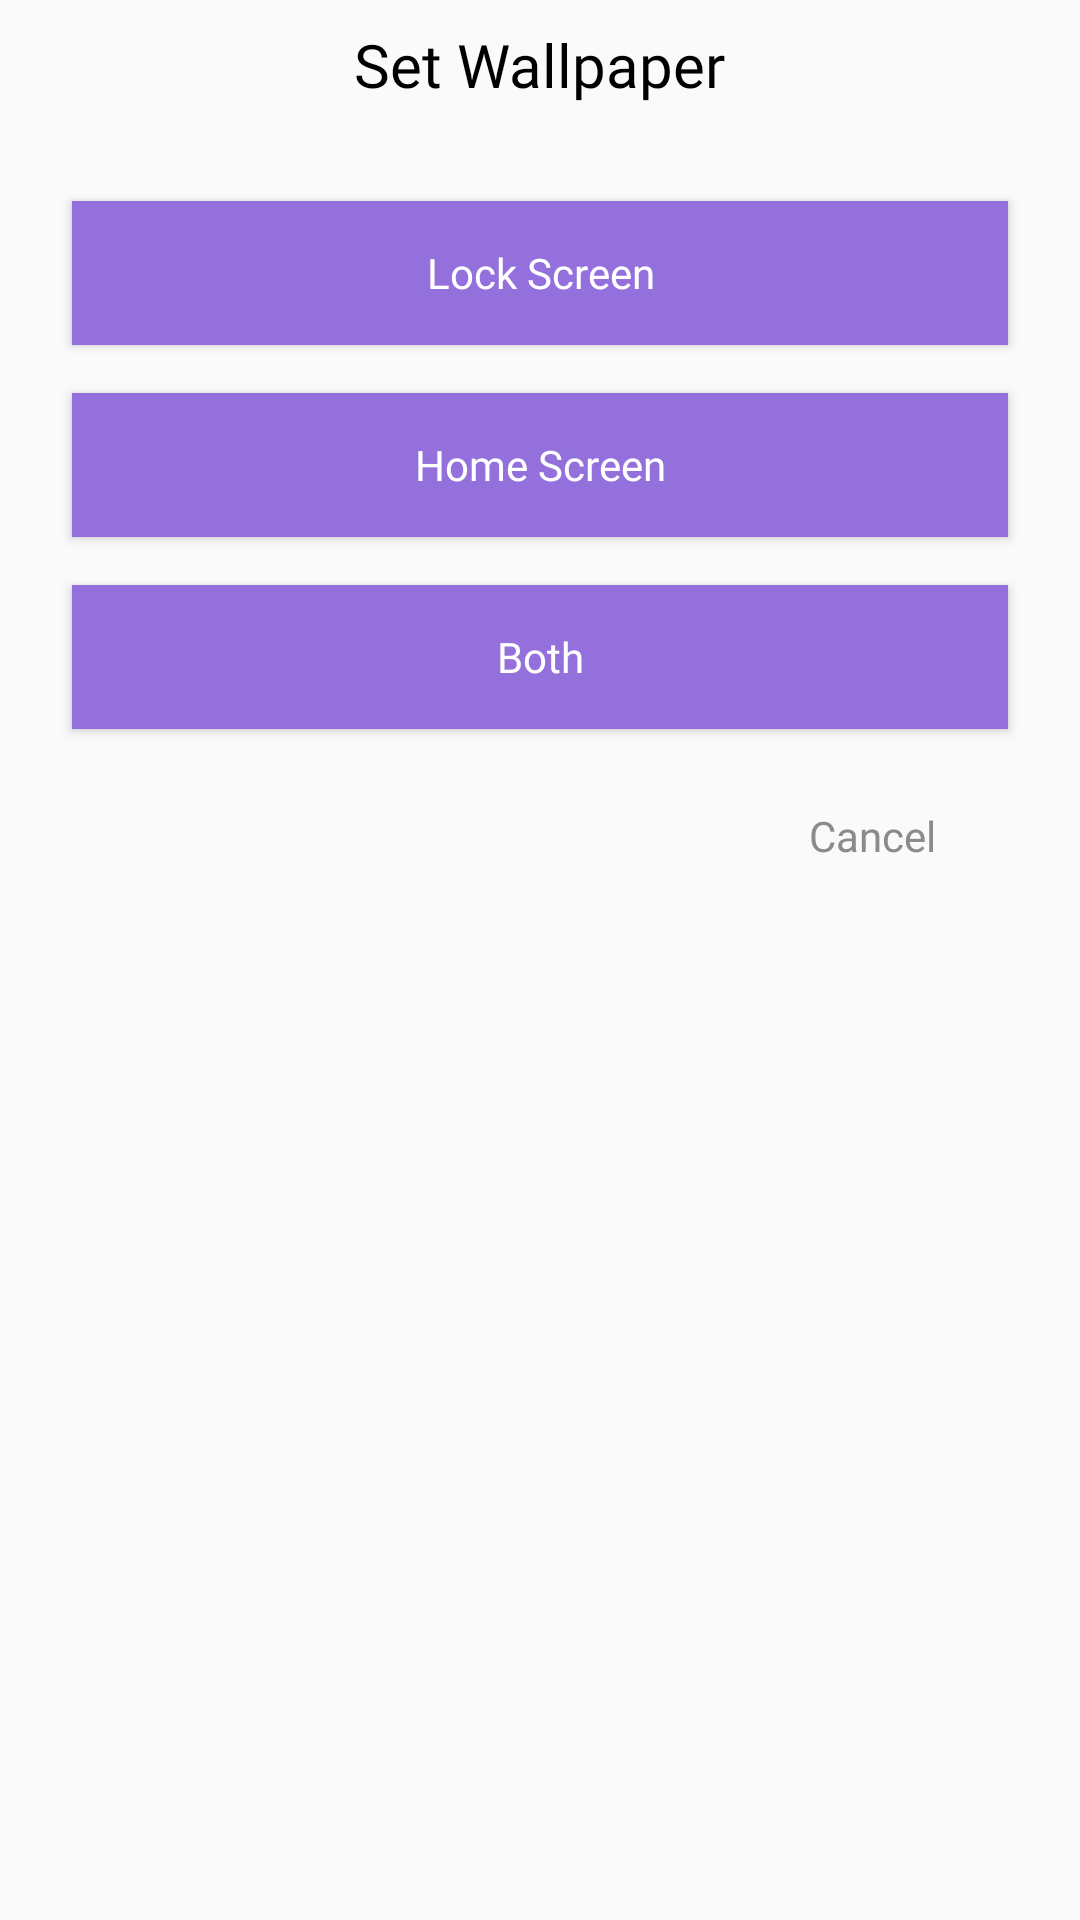

Write the Android layout XML for this screen, with the resource values it uses.
<!-- AndroidManifest.xml: application theme AppTheme -->
<!-- res/layout/dialog_setwall.xml -->
<?xml version="1.0" encoding="utf-8"?>
<LinearLayout xmlns:android="http://schemas.android.com/apk/res/android"
    android:layout_width="match_parent"
    android:layout_height="wrap_content"
    android:orientation="vertical"
    android:paddingLeft="@dimen/dp_16"
    android:paddingTop="@dimen/dp_8"
    android:paddingRight="@dimen/dp_16"
    android:paddingBottom="@dimen/dp_8">

    <TextView
        android:id="@+id/textView6"
        style="@style/font_Regular_moreLarge"
        android:layout_width="wrap_content"
        android:layout_height="wrap_content"
        android:layout_gravity="center_horizontal"
        android:layout_marginBottom="@dimen/dp_24"
        android:text="Set Wallpaper" />

    <Button
        android:id="@+id/btnLock"
        style="@style/font_Regular_Small"
        android:layout_width="match_parent"
        android:layout_height="wrap_content"
        android:layout_margin="@dimen/dp_8"
        android:background="#9370DB"
        android:text="Lock Screen"
        android:textColor="@color/white" />

    <Button
        android:id="@+id/btnHome"
        style="@style/font_Regular_Small"
        android:layout_width="match_parent"
        android:layout_height="wrap_content"
        android:layout_margin="@dimen/dp_8"
        android:background="#9370DB"
        android:text="Home Screen"
        android:textColor="@color/white" />


    <Button
        android:id="@+id/btnBoth"
        style="@style/font_Regular_Small"
        android:layout_width="match_parent"
        android:layout_height="wrap_content"
        android:layout_margin="@dimen/dp_8"
        android:background="#9370DB"
        android:text="Both"
        android:textColor="@color/white" />

    <TextView
        android:id="@+id/tv_cancel"
        style="@style/font_Regular_Small"
        android:layout_width="wrap_content"
        android:layout_height="wrap_content"
        android:layout_gravity="right"
        android:layout_marginRight="@dimen/dp_8"
        android:clickable="true"
        android:layout_marginTop="@dimen/dp_6"
        android:foreground="?attr/selectableItemBackground"
        android:paddingLeft="@dimen/dp_24"
        android:paddingTop="@dimen/dp_12"
        android:paddingRight="@dimen/dp_24"
        android:paddingBottom="@dimen/dp_12"
        android:text="Cancel"
        android:textColor="@color/gray" />


</LinearLayout>
<!-- resources referenced by this layout -->
<resources>
  <color name="gray">#8b8b8b</color>
  <color name="white">#ffffff</color>
  <dimen name="dp_12">12dp</dimen>
  <dimen name="dp_16">16dp</dimen>
  <dimen name="dp_24">24dp</dimen>
  <dimen name="dp_6">6dp</dimen>
  <dimen name="dp_8">8dp</dimen>
  <style name="font_Regular_Small">
          <item name="android:textAllCaps">false</item>
          <item name="android:typeface">monospace</item>
          <item name="android:layout_width">wrap_content</item>
          <item name="android:layout_height">wrap_content</item>
          <item name="android:textColor">#000</item>
          <item name="android:textSize">@dimen/sp_14</item>
          <item name="android:fontFamily" tools:targetApi="jelly_bean">@font/roboto_regular_family
          </item>
      </style>
  <style name="font_Regular_moreLarge">
          <item name="android:textAllCaps">false</item>
          <item name="android:typeface">monospace</item>
          <item name="android:layout_width">wrap_content</item>
          <item name="android:layout_height">wrap_content</item>
          <item name="android:textColor">#000</item>
          <item name="android:textSize">@dimen/sp_20</item>
          <item name="android:fontFamily" tools:targetApi="jelly_bean">@font/roboto_regular_family
          </item>
      </style>
  <style name="AppTheme" parent="Theme.AppCompat.Light.NoActionBar">
          
          <item name="colorPrimary">@color/colorPrimary</item>
          <item name="colorPrimaryDark">@color/colorPrimaryDark</item>
          <item name="colorAccent">@color/colorAccent</item>
      </style>
  <dimen name="sp_14">14sp</dimen>
  <dimen name="sp_20">20sp</dimen>
  <color name="colorPrimary">#2c9aa3</color>
  <color name="colorPrimaryDark">#006b74</color>
  <color name="colorAccent">#D81B60</color>
</resources>
